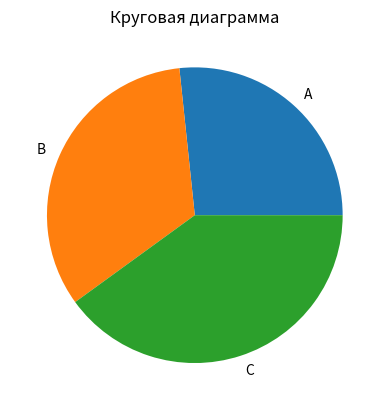

This chart was generated by the following Python code:
import matplotlib.pyplot as plt

# Создайте круговую диаграмму
plt.pie([4, 5, 6], labels=['A', 'B', 'C'])

# Добавьте название
plt.title('Круговая диаграмма')

# Покажите график
plt.show()



